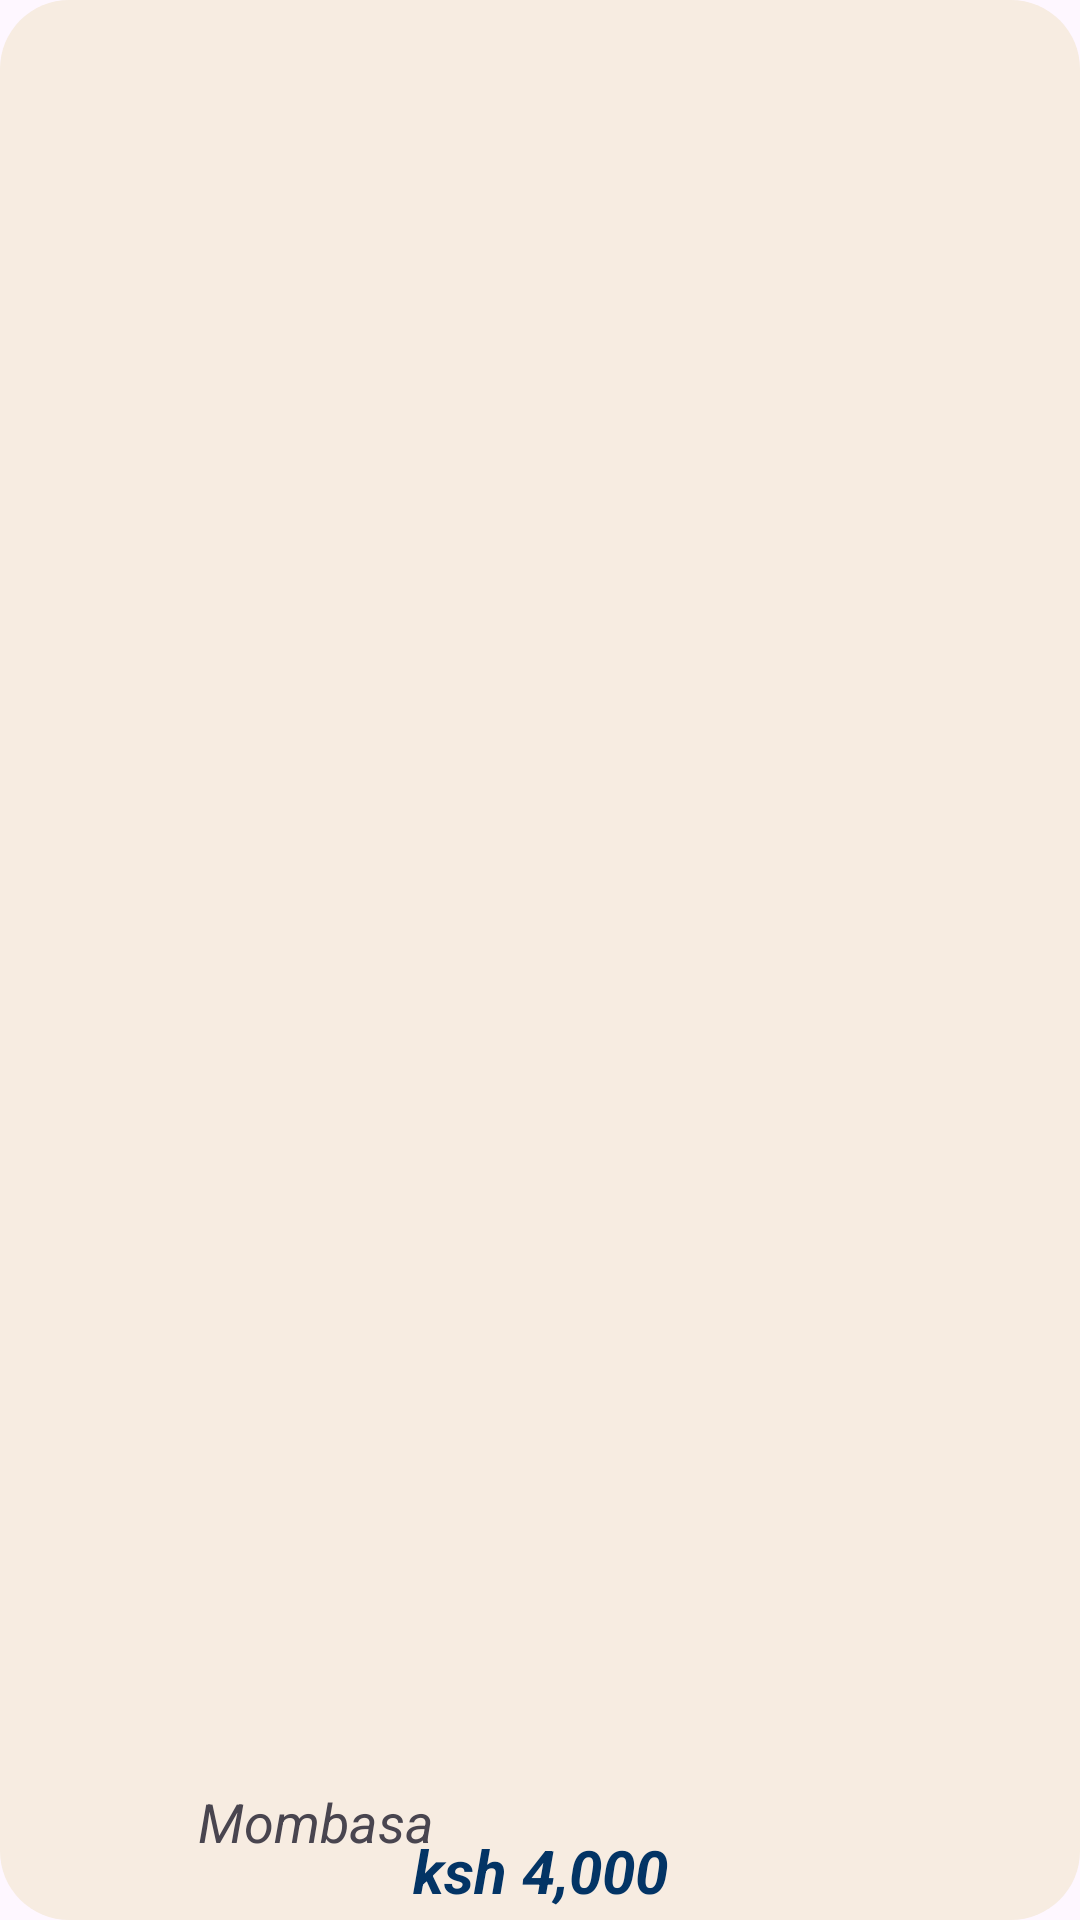

Layout XML and referenced resources for this Android screen:
<!-- AndroidManifest.xml: application theme Theme.AirHome -->
<!-- res/layout/viewholder_houses.xml -->
<?xml version="1.0" encoding="utf-8"?>
<androidx.constraintlayout.widget.ConstraintLayout xmlns:android="http://schemas.android.com/apk/res/android"
    xmlns:app="http://schemas.android.com/apk/res-auto"
    xmlns:tools="http://schemas.android.com/tools"
    android:layout_width="match_parent"
    android:layout_height="300dp"
    android:layout_marginTop="20dp"
    android:background="@drawable/houses_background"
    android:textAlignment="center"
    tools:layout_margin="10dp">

    <ImageView
        android:id="@+id/mHouse"
        android:layout_width="0dp"
        android:layout_height="0dp"
        android:layout_marginStart="23dp"
        android:layout_marginTop="7dp"
        android:layout_marginEnd="23dp"
        android:layout_marginBottom="11dp"
        android:textAlignment="center"
        app:layout_constraintBottom_toTopOf="@+id/imgLocation"
        app:layout_constraintEnd_toEndOf="parent"
        app:layout_constraintStart_toStartOf="parent"
        app:layout_constraintTop_toTopOf="parent"
        app:srcCompat="@drawable/pic2" />

    <ImageView
        android:id="@+id/imgLocation"
        android:layout_width="wrap_content"
        android:layout_height="wrap_content"
        android:layout_marginStart="30dp"
        android:layout_marginBottom="45dp"
        app:layout_constraintBottom_toBottomOf="parent"
        app:layout_constraintStart_toStartOf="@+id/mHouse"
        app:srcCompat="@drawable/house_location_24" />

    <TextView
        android:id="@+id/mTvLocation"
        android:layout_width="wrap_content"
        android:layout_height="wrap_content"
        android:layout_marginStart="13dp"
        android:layout_marginTop="11dp"
        android:text="Mombasa"
        android:textSize="18dp"
        android:textStyle="italic"
        app:layout_constraintStart_toEndOf="@+id/imgLocation"
        app:layout_constraintTop_toBottomOf="@+id/mHouse" />

    <TextView
        android:id="@+id/mPrice"
        android:layout_width="wrap_content"
        android:layout_height="wrap_content"
        android:layout_marginBottom="3dp"
        android:text="ksh 4,000"
        android:textColor="#033465"
        android:textSize="20dp"
        android:textStyle="bold|italic"
        app:layout_constraintBottom_toBottomOf="parent"
        app:layout_constraintEnd_toEndOf="parent"
        app:layout_constraintStart_toStartOf="parent" />
</androidx.constraintlayout.widget.ConstraintLayout>
<!-- resources referenced by this layout -->
<resources>
  <!-- drawable houses_background (drawable) -->
  <?xml version="1.0" encoding="utf-8"?>
  <selector xmlns:android="http://schemas.android.com/apk/res/android">
      <item>
          <shape android:shape="rectangle">
              <solid android:color="#F7ECE1"/>
               <corners android:radius="23dp"/>
          </shape>
      </item>
  </selector>
  <style name="Theme.AirHome" parent="Base.Theme.AirHome" />
  <style name="Base.Theme.AirHome" parent="Theme.Material3.DayNight.NoActionBar">
          
          
      </style>
</resources>
